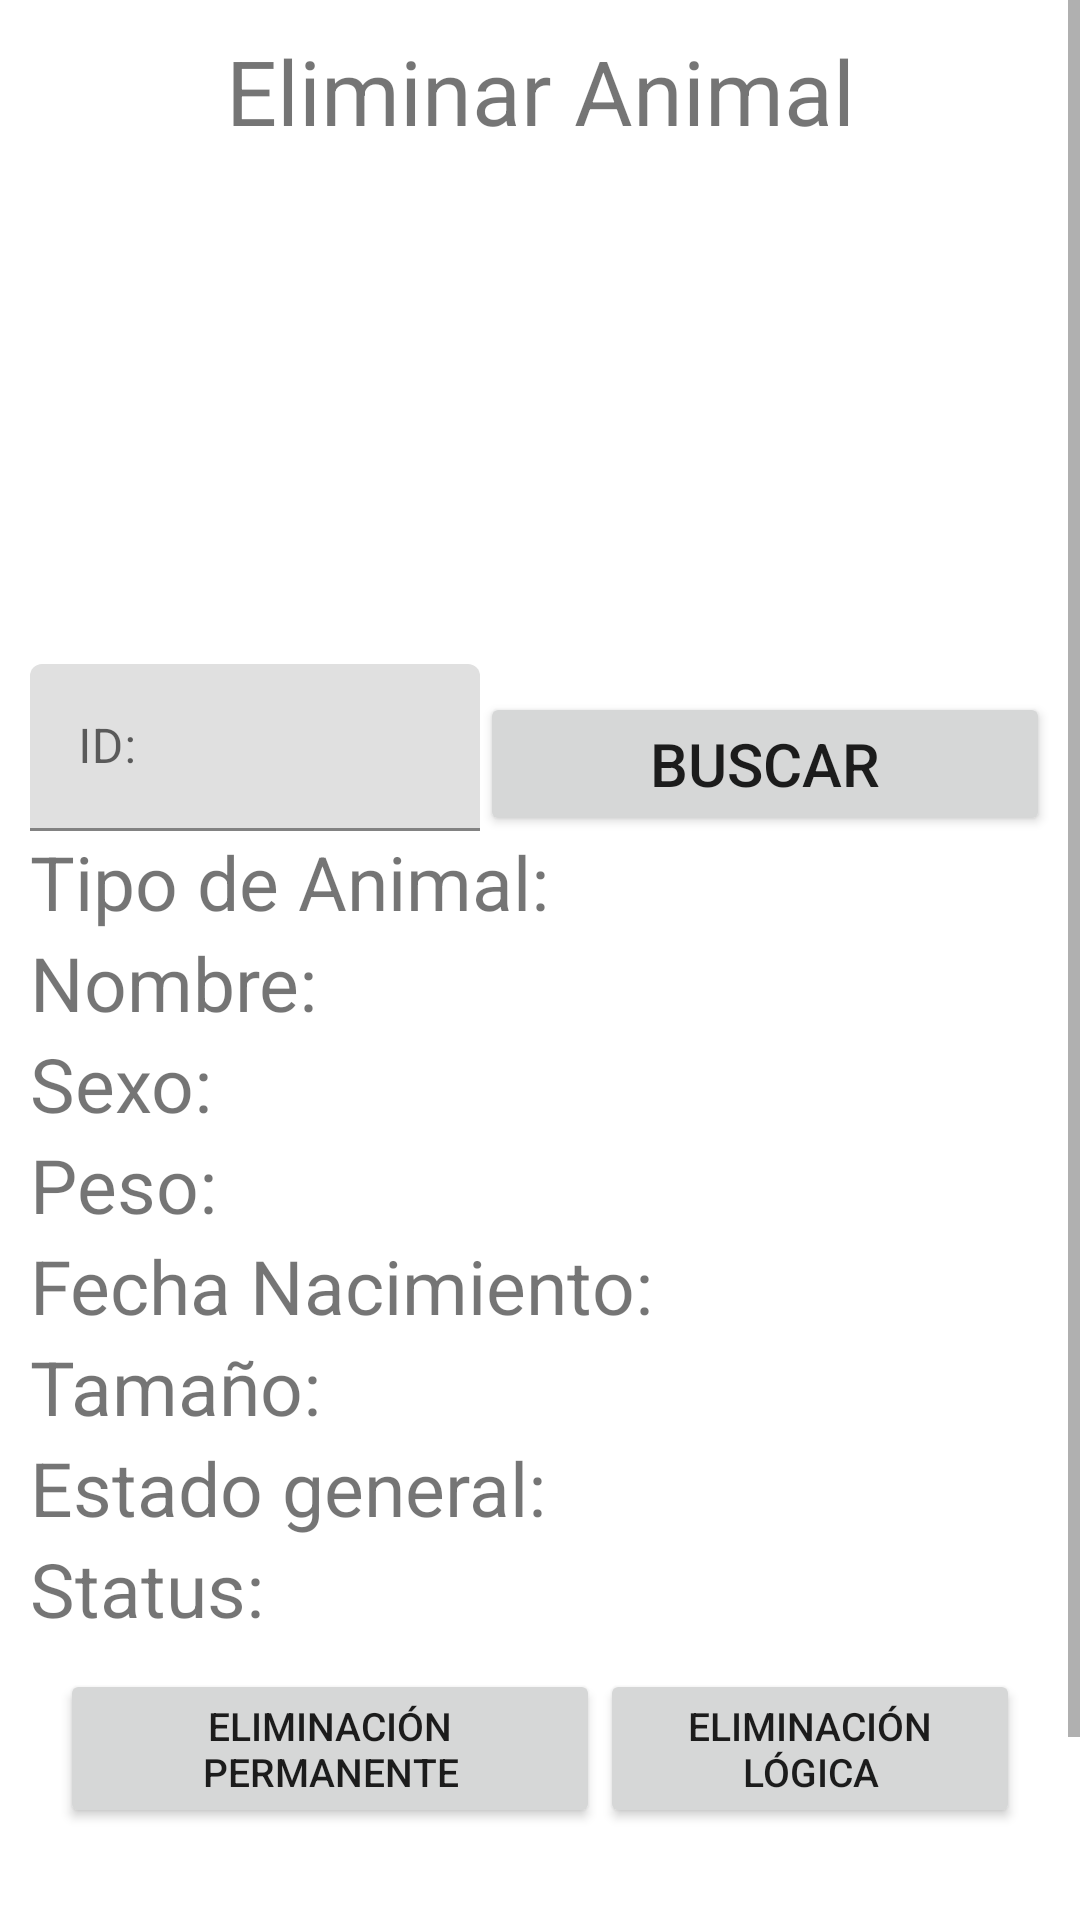

This screen was rendered from an Android layout file. Write that file and the resources it references.
<!-- AndroidManifest.xml: application theme AppTheme -->
<!-- res/layout/fragment_eliminar.xml -->
<?xml version="1.0" encoding="utf-8"?>
<ScrollView xmlns:android="http://schemas.android.com/apk/res/android"
    xmlns:tools="http://schemas.android.com/tools"
    android:layout_width="match_parent"
    android:layout_height="match_parent"
    xmlns:app="http://schemas.android.com/apk/res-auto"
    tools:context=".ui.eliminar.EliminarFragment">

    <LinearLayout
        android:layout_width="match_parent"
        android:layout_height="match_parent"
        android:orientation="vertical"
        android:layout_margin="10dp">

        <TextView
            android:layout_width="match_parent"
            android:layout_height="wrap_content"
            android:gravity="center"
            android:text="@string/eliminar"
            android:textSize="30sp"/>
        <ImageView
            android:id="@+id/iVFotoEL"
            android:layout_width="196dp"
            android:layout_height="171dp"
            android:layout_gravity="center"
            app:srcCompat="@drawable/ieliminar"
            android:contentDescription="@string/todo" />


        <LinearLayout
            android:layout_width="match_parent"
            android:layout_height="match_parent"
            android:orientation="horizontal">

            <com.google.android.material.textfield.TextInputLayout
                android:layout_width="150dp"
                android:layout_height="wrap_content"
                android:hint="@string/ida">

                <com.google.android.material.textfield.TextInputEditText
                    android:id="@+id/tIEtIDEL"
                    android:layout_width="match_parent"
                    android:layout_height="wrap_content"
                    android:inputType="number"/>

            </com.google.android.material.textfield.TextInputLayout>
            <Button
                android:id="@+id/btnBuscarEL"
                android:layout_width="wrap_content"
                android:layout_height="wrap_content"
                android:layout_weight="1"
                android:text="@string/buscar"
                android:textSize="20sp"
                />
        </LinearLayout>

        <TextView
            android:id="@+id/tVEspecieEL"
            android:layout_width="match_parent"
            android:layout_height="wrap_content"
            android:text="@string/especiea"
            android:textSize="25sp"/>
        <TextView
            android:id="@+id/tVNombrepEL"
            android:layout_width="match_parent"
            android:layout_height="wrap_content"
            android:text="@string/nombrea"
            android:textSize="25sp"/>
        <TextView
            android:id="@+id/tVSexoEL"
            android:layout_width="match_parent"
            android:layout_height="wrap_content"
            android:text="@string/sexo"
            android:textSize="25sp"/>
        <TextView
            android:id="@+id/tVPesoEL"
            android:layout_width="match_parent"
            android:layout_height="wrap_content"
            android:text="@string/peso"
            android:textSize="25sp"/>
        <TextView
            android:id="@+id/tVFechapEL"
            android:layout_width="match_parent"
            android:layout_height="wrap_content"
            android:text="@string/fechaa"
            android:textSize="25sp"/>
        <TextView
            android:id="@+id/tVHabitatEL"
            android:layout_width="match_parent"
            android:layout_height="wrap_content"
            android:text="@string/Habitata"
            android:textSize="25sp"/>
        <TextView
            android:id="@+id/tVEdoEL"
            android:layout_width="match_parent"
            android:layout_height="wrap_content"
            android:text="@string/estadoa"
            android:textSize="25sp"/>
        <TextView
            android:id="@+id/tVStatusEL"
            android:layout_width="match_parent"
            android:layout_height="wrap_content"
            android:text="@string/status"
            android:textSize="25sp"/>


        <LinearLayout
            android:layout_width="match_parent"
            android:layout_height="match_parent"
            android:orientation="horizontal"
            android:layout_margin="10dp">

            <Button
                android:id="@+id/btnEliminarPer"
                android:layout_width="wrap_content"
                android:layout_height="wrap_content"
                android:layout_weight="1"
                android:text="@string/eliminarfis"
                android:textSize="13dp"
                />
            <Button
                android:id="@+id/btnEliminarLog"
                android:layout_width="wrap_content"
                android:layout_height="wrap_content"
                android:layout_weight="1"
                android:text="@string/eliminarlog"
                android:textSize="13dp"
                />
        </LinearLayout>
        <LinearLayout
            android:layout_width="match_parent"
            android:layout_height="match_parent"
            android:orientation="horizontal"
            android:layout_margin="20dp">

            <Button
                android:id="@+id/btnLimpiarEL"
                android:layout_width="wrap_content"
                android:layout_height="wrap_content"
                android:layout_weight="1"
                android:text="@string/limpiar"
                android:textSize="18sp"
                />

        </LinearLayout>

    </LinearLayout>

</ScrollView>
<!-- resources referenced by this layout -->
<resources>
  <string name="Habitata">Tamaño:</string>
  <string name="buscar">Buscar</string>
  <string name="eliminar">Eliminar Animal</string>
  <string name="eliminarfis">Eliminación Permanente</string>
  <string name="eliminarlog">Eliminación Lógica</string>
  <string name="especiea">Tipo de Animal:</string>
  <string name="estadoa">Estado general:</string>
  <string name="fechaa">Fecha Nacimiento:</string>
  <string name="ida">ID:</string>
  <string name="limpiar">Limpiar</string>
  <string name="nombrea">Nombre:</string>
  <string name="peso">Peso:</string>
  <string name="sexo">Sexo:</string>
  <string name="status">Status:</string>
  <string name="todo">Imagen del Animal</string>
</resources>
